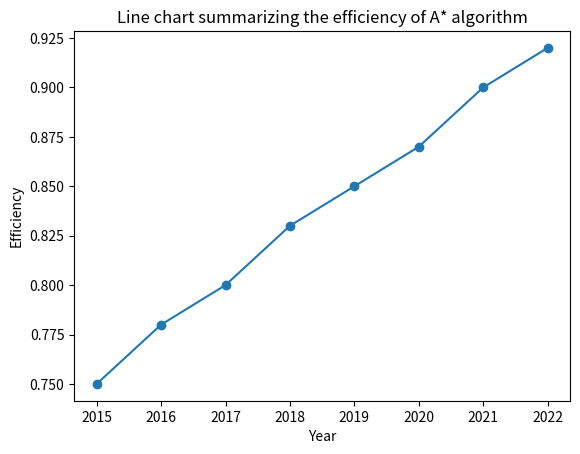

Recreate this plot in Python. (Note: this script raises an exception after producing the figure.)
import matplotlib.pyplot as plt

# Data for the line chart
years = [2015, 2016, 2017, 2018, 2019, 2020, 2021, 2022]
efficiency = [0.75, 0.78, 0.80, 0.83, 0.85, 0.87, 0.90, 0.92]

fig, ax = plt.subplots()
ax.plot(years, efficiency, marker='o')

ax.set_xlabel('Year')
ax.set_ylabel('Efficiency')
ax.set_title('Line chart summarizing the efficiency of A* algorithm')

plt.savefig('code/buffer/figures/3.png')
plt.close()
